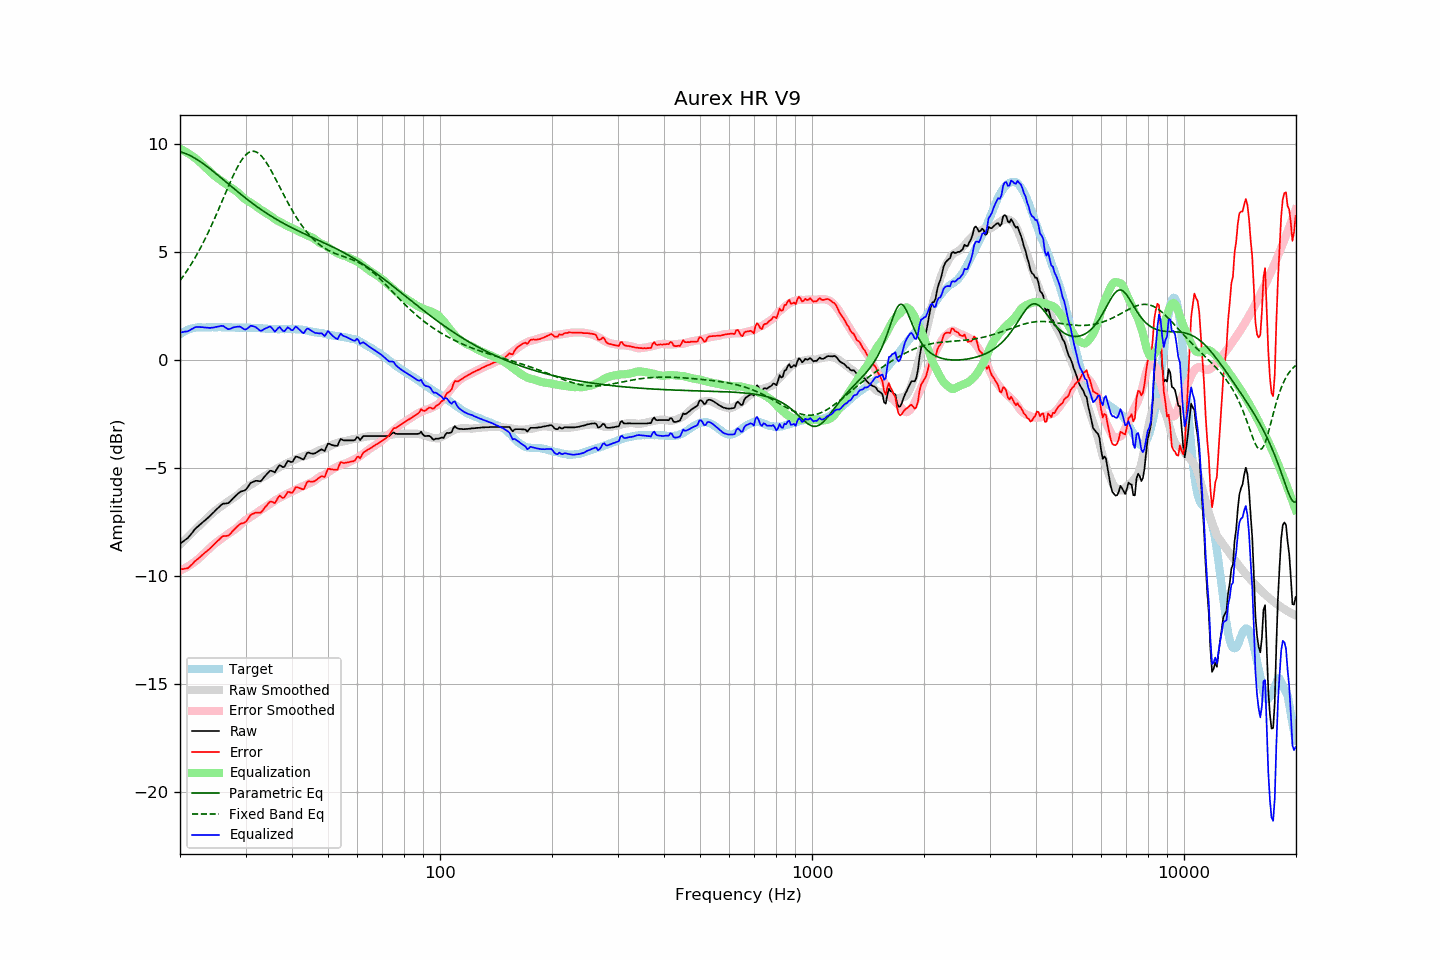

Values plotted in this chart, from the file beside it:
frequency, raw, error, smoothed, error_smoothed, equalization, parametric_eq, fixed_band_eq, equalized_raw, equalized_smoothed, target
20.00, -8.51, -9.69, -8.54, -9.75, 9.75, 9.62, 3.66, 1.25, 1.21, 1.18
20.20, -8.45, -9.68, -8.47, -9.72, 9.72, 9.60, 3.76, 1.27, 1.25, 1.23
20.40, -8.40, -9.68, -8.40, -9.68, 9.68, 9.57, 3.86, 1.28, 1.28, 1.28
20.61, -8.34, -9.65, -8.32, -9.64, 9.64, 9.55, 3.97, 1.30, 1.32, 1.31
20.81, -8.29, -9.65, -8.25, -9.60, 9.60, 9.52, 4.08, 1.31, 1.35, 1.36
21.02, -8.23, -9.63, -8.17, -9.55, 9.55, 9.49, 4.19, 1.32, 1.38, 1.40
21.23, -8.14, -9.56, -8.10, -9.50, 9.50, 9.45, 4.31, 1.37, 1.40, 1.42
21.44, -8.04, -9.49, -8.03, -9.45, 9.45, 9.41, 4.43, 1.41, 1.42, 1.44
21.66, -7.96, -9.42, -7.96, -9.40, 9.40, 9.37, 4.55, 1.44, 1.45, 1.46
21.87, -7.85, -9.33, -7.88, -9.35, 9.35, 9.33, 4.67, 1.49, 1.46, 1.47
22.09, -7.78, -9.27, -7.81, -9.29, 9.29, 9.29, 4.80, 1.52, 1.48, 1.49
22.31, -7.72, -9.22, -7.74, -9.23, 9.23, 9.24, 4.93, 1.52, 1.49, 1.50
22.54, -7.65, -9.15, -7.67, -9.17, 9.17, 9.19, 5.07, 1.52, 1.50, 1.50
22.76, -7.59, -9.09, -7.59, -9.10, 9.10, 9.14, 5.21, 1.51, 1.50, 1.50
22.99, -7.52, -9.01, -7.52, -9.03, 9.03, 9.09, 5.35, 1.51, 1.50, 1.49
23.22, -7.46, -8.95, -7.45, -8.95, 8.95, 9.04, 5.50, 1.50, 1.50, 1.49
23.45, -7.40, -8.89, -7.38, -8.88, 8.88, 8.98, 5.65, 1.49, 1.51, 1.49
23.69, -7.33, -8.83, -7.31, -8.81, 8.81, 8.93, 5.80, 1.49, 1.51, 1.50
23.92, -7.27, -8.77, -7.24, -8.74, 8.74, 8.87, 5.96, 1.48, 1.51, 1.50
24.16, -7.20, -8.70, -7.17, -8.67, 8.67, 8.81, 6.12, 1.48, 1.50, 1.50
24.40, -7.11, -8.63, -7.10, -8.60, 8.60, 8.75, 6.28, 1.49, 1.50, 1.51
24.65, -7.05, -8.55, -7.03, -8.54, 8.54, 8.69, 6.44, 1.49, 1.50, 1.50
24.89, -6.96, -8.47, -6.97, -8.48, 8.48, 8.63, 6.61, 1.51, 1.50, 1.50
25.14, -6.90, -8.40, -6.92, -8.42, 8.42, 8.57, 6.78, 1.53, 1.51, 1.50
25.39, -6.82, -8.34, -6.86, -8.37, 8.37, 8.51, 6.95, 1.54, 1.51, 1.51
25.65, -6.76, -8.27, -6.81, -8.31, 8.31, 8.45, 7.13, 1.56, 1.51, 1.51
25.91, -6.69, -8.19, -6.75, -8.26, 8.26, 8.38, 7.30, 1.57, 1.51, 1.50
26.16, -6.65, -8.15, -6.70, -8.21, 8.21, 8.32, 7.48, 1.56, 1.50, 1.50
26.43, -6.65, -8.15, -6.65, -8.15, 8.15, 8.26, 7.65, 1.50, 1.50, 1.50
26.69, -6.64, -8.14, -6.59, -8.09, 8.09, 8.20, 7.83, 1.46, 1.50, 1.50
26.96, -6.63, -8.13, -6.54, -8.04, 8.04, 8.13, 8.00, 1.41, 1.50, 1.50
27.23, -6.57, -8.07, -6.49, -7.99, 7.99, 8.07, 8.17, 1.42, 1.50, 1.50
27.50, -6.49, -7.99, -6.45, -7.94, 7.94, 8.01, 8.34, 1.46, 1.50, 1.50
27.77, -6.41, -7.90, -6.40, -7.90, 7.90, 7.95, 8.50, 1.49, 1.49, 1.49
28.05, -6.34, -7.83, -6.35, -7.85, 7.85, 7.88, 8.65, 1.51, 1.49, 1.49
28.33, -6.27, -7.75, -6.30, -7.79, 7.79, 7.82, 8.80, 1.52, 1.49, 1.48
28.62, -6.20, -7.68, -6.24, -7.73, 7.73, 7.76, 8.94, 1.53, 1.49, 1.48
28.90, -6.13, -7.62, -6.18, -7.67, 7.67, 7.70, 9.08, 1.54, 1.49, 1.49
29.19, -6.09, -7.57, -6.11, -7.59, 7.59, 7.64, 9.20, 1.51, 1.49, 1.48
29.48, -6.07, -7.56, -6.04, -7.52, 7.52, 7.58, 9.30, 1.46, 1.49, 1.49
29.78, -6.05, -7.53, -5.97, -7.46, 7.46, 7.52, 9.40, 1.41, 1.48, 1.48
30.08, -6.00, -7.49, -5.92, -7.40, 7.40, 7.46, 9.48, 1.40, 1.48, 1.49
30.38, -5.90, -7.38, -5.87, -7.35, 7.35, 7.41, 9.54, 1.45, 1.48, 1.48
30.68, -5.80, -7.28, -5.82, -7.30, 7.30, 7.35, 9.59, 1.51, 1.48, 1.48
30.99, -5.69, -7.17, -5.78, -7.26, 7.26, 7.29, 9.63, 1.57, 1.48, 1.48
31.30, -5.66, -7.13, -5.74, -7.22, 7.22, 7.24, 9.64, 1.56, 1.48, 1.47
31.61, -5.63, -7.10, -5.70, -7.17, 7.17, 7.18, 9.64, 1.54, 1.47, 1.47
31.93, -5.60, -7.07, -5.64, -7.11, 7.11, 7.13, 9.62, 1.52, 1.47, 1.47
32.24, -5.60, -7.06, -5.59, -7.05, 7.05, 7.07, 9.59, 1.46, 1.47, 1.46
32.57, -5.61, -7.07, -5.54, -7.00, 7.00, 7.02, 9.54, 1.39, 1.46, 1.46
32.89, -5.62, -7.08, -5.50, -6.95, 6.95, 6.97, 9.47, 1.34, 1.46, 1.46
33.22, -5.56, -7.01, -5.46, -6.91, 6.91, 6.92, 9.39, 1.35, 1.45, 1.45
33.55, -5.46, -6.91, -5.41, -6.86, 6.86, 6.87, 9.30, 1.41, 1.45, 1.45
33.89, -5.37, -6.81, -5.37, -6.81, 6.81, 6.82, 9.20, 1.45, 1.44, 1.44
34.23, -5.29, -6.73, -5.32, -6.76, 6.76, 6.77, 9.09, 1.48, 1.44, 1.44
34.57, -5.21, -6.64, -5.28, -6.72, 6.72, 6.72, 8.97, 1.51, 1.43, 1.43
34.92, -5.13, -6.56, -5.24, -6.67, 6.67, 6.67, 8.84, 1.54, 1.43, 1.43
35.27, -5.14, -6.56, -5.19, -6.62, 6.62, 6.63, 8.71, 1.48, 1.43, 1.42
35.62, -5.17, -6.59, -5.14, -6.56, 6.56, 6.58, 8.57, 1.40, 1.42, 1.42
35.97, -5.20, -6.63, -5.08, -6.51, 6.51, 6.54, 8.43, 1.30, 1.42, 1.42
... 635 more rows
